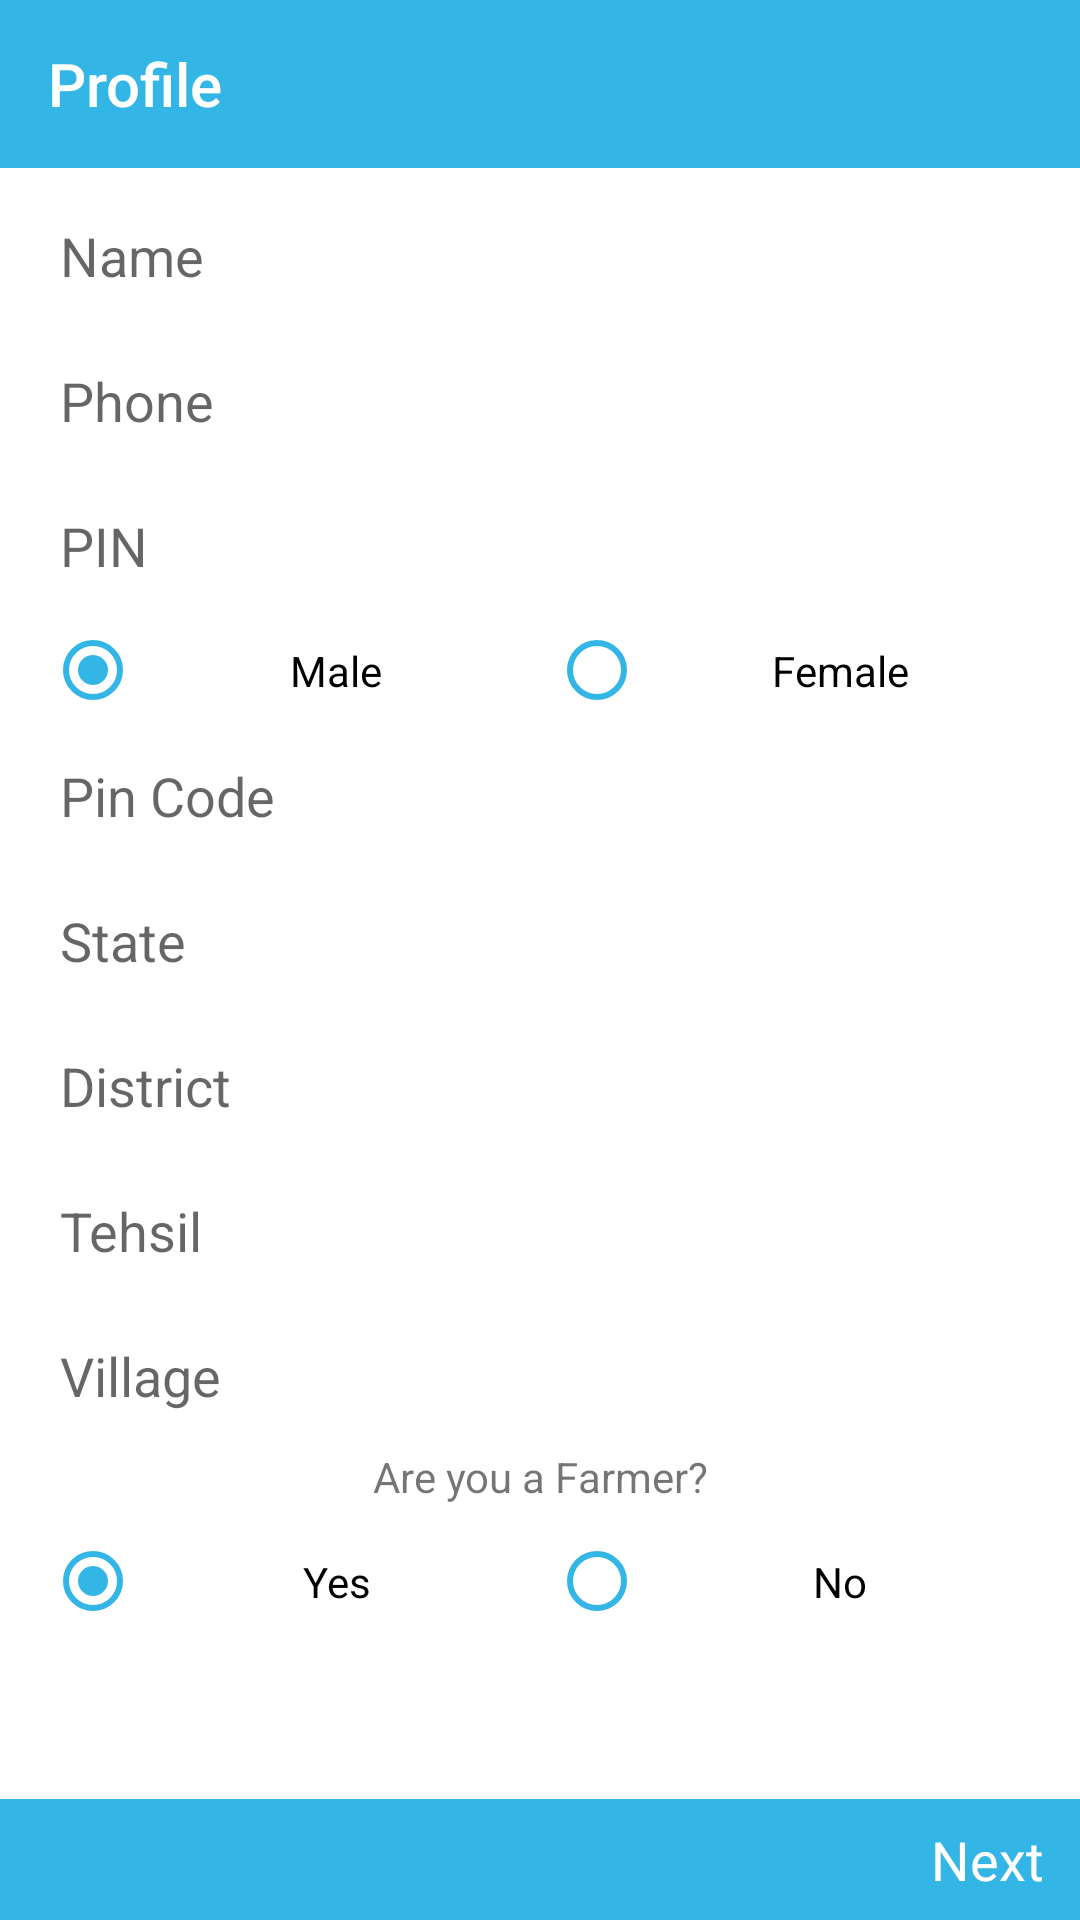

Reconstruct the res/layout file that produces this screen, plus the resources it refers to.
<!-- AndroidManifest.xml: application theme AppTheme -->
<!-- res/layout/registeruser.xml -->
<?xml version="1.0" encoding="utf-8"?>
<RelativeLayout xmlns:android="http://schemas.android.com/apk/res/android"
    xmlns:app="http://schemas.android.com/apk/res-auto"
    android:layout_width="match_parent"
    android:layout_height="wrap_content"
    android:background="@android:color/white">

    <TextView
        android:id="@+id/next"
        android:layout_width="match_parent"
        android:layout_height="wrap_content"
        android:layout_alignParentBottom="true"
        android:background="@android:color/holo_blue_light"
        android:gravity="right"
        android:paddingBottom="8sp"
        android:paddingRight="12sp"
        android:paddingTop="8sp"
        android:text="Next"
        android:textColor="@android:color/white"
        android:textSize="18sp" />

    <ScrollView
        android:layout_width="match_parent"
        android:layout_height="wrap_content"
        android:layout_above="@+id/next"
        android:layout_alignParentTop="true">

        <RelativeLayout xmlns:android="http://schemas.android.com/apk/res/android"
            xmlns:app="http://schemas.android.com/apk/res-auto"
            android:layout_width="match_parent"
            android:layout_height="wrap_content">

            <android.support.v7.widget.Toolbar xmlns:android="http://schemas.android.com/apk/res/android"
                android:id="@+id/toolbar"
                android:layout_width="match_parent"
                android:layout_height="wrap_content"
                android:background="@android:color/holo_blue_light"
                android:orientation="vertical"
                app:title="Profile"
                app:titleTextColor="@android:color/white" />


            <View
                android:id="@+id/view"
                android:layout_width="match_parent"
                android:layout_height="1sp"
                android:layout_below="@+id/toolbar"
                android:background="@android:color/white" />

            <EditText
                android:id="@+id/name"
                android:layout_width="match_parent"
                android:layout_height="wrap_content"
                android:layout_below="@+id/view"
                android:layout_marginBottom="8sp"
                android:layout_marginLeft="12sp"
                android:layout_marginRight="12sp"
                android:layout_marginTop="8sp"
                android:background="@drawable/border2"
                android:hint="Name"
                android:maxLines="1"
                android:padding="8sp" />

            <EditText
                android:id="@+id/phone"
                android:layout_width="match_parent"
                android:layout_height="wrap_content"
                android:layout_below="@+id/name"
                android:layout_marginBottom="8sp"
                android:layout_marginLeft="12sp"
                android:layout_marginRight="12sp"
                android:background="@drawable/border2"
                android:hint="Phone"
                android:inputType="number"
                android:maxLines="1"
                android:padding="8sp" />

            <EditText
                android:id="@+id/pass"
                android:layout_width="match_parent"
                android:layout_height="wrap_content"
                android:layout_below="@+id/phone"
                android:layout_marginLeft="12sp"
                android:layout_marginRight="12sp"
                android:background="@drawable/border2"
                android:hint="PIN"
                android:inputType="numberPassword"
                android:maxLines="1"
                android:padding="8sp" />

    
            <RadioGroup
                android:id="@+id/gender"
                android:layout_width="match_parent"
                android:layout_height="wrap_content"
                android:layout_below="@+id/pass"
                android:layout_marginLeft="12sp"
                android:layout_marginRight="12sp"
                android:orientation="horizontal">


                <RadioButton
                    android:id="@+id/male"
                    android:layout_width="0sp"
                    android:layout_height="wrap_content"
                    android:layout_margin="3sp"
                    android:layout_weight="1"
                    android:buttonTint="@android:color/holo_blue_light"
                    android:checked="true"
                    android:gravity="center"
                    android:padding="9sp"
                    android:text="Male" />

                <RadioButton
                    android:id="@+id/female"
                    android:layout_width="0sp"
                    android:layout_height="wrap_content"
                    android:layout_margin="3sp"
                    android:layout_weight="1"
                    android:buttonTint="@android:color/holo_blue_light"
                    android:gravity="center"
                    android:padding="9sp"
                    android:text="Female" />

            </RadioGroup>


            <EditText
                android:id="@+id/pin"
                android:layout_width="match_parent"
                android:layout_height="wrap_content"
                android:layout_below="@+id/gender"
                android:layout_marginLeft="12sp"
                android:layout_marginRight="12sp"
                android:background="@drawable/border2"
                android:hint="Pin Code"
                android:inputType="number"
                android:padding="8sp" />


            <EditText
                android:id="@+id/state"
                android:layout_width="match_parent"
                android:layout_height="wrap_content"
                android:layout_below="@+id/pin"
                android:layout_marginLeft="12sp"
                android:layout_marginRight="12sp"
                android:layout_marginTop="8sp"
                android:layout_weight="1"
                android:background="@drawable/border2"
                android:hint="State"
                android:maxLines="1"
                android:padding="8sp" />

            <EditText
                android:id="@+id/district"
                android:layout_width="match_parent"
                android:layout_height="wrap_content"
                android:layout_below="@+id/state"
                android:layout_marginLeft="12sp"
                android:layout_marginRight="12sp"
                android:layout_marginTop="8sp"
                android:layout_weight="1"
                android:autoSizeMaxTextSize="16sp"
                android:background="@drawable/border2"
                android:hint="District"
                android:maxLines="1"
                android:padding="8sp" />


            <EditText
                android:id="@+id/tehsil"
                android:layout_width="match_parent"
                android:layout_height="wrap_content"
                android:layout_below="@+id/district"
                android:layout_marginLeft="12sp"
                android:layout_marginRight="12sp"
                android:layout_marginTop="8sp"
                android:background="@drawable/border2"
                android:hint="Tehsil"
                android:maxLines="1"
                android:padding="8sp" />

            <EditText
                android:id="@+id/village"
                android:layout_width="match_parent"
                android:layout_height="wrap_content"
                android:layout_below="@+id/tehsil"
                android:layout_marginLeft="12sp"
                android:layout_marginRight="12sp"
                android:layout_marginTop="8sp"
                android:background="@drawable/border2"
                android:hint="Village"
                android:maxLines="1"
                android:padding="8sp" />

            <TextView
                android:id="@+id/isfarmer"
                android:layout_width="match_parent"
                android:layout_height="wrap_content"
                android:layout_below="@+id/village"
                android:gravity="center"
                android:padding="4sp"
                android:text="Are you a Farmer?" />

            <RadioGroup
                android:id="@+id/useroccupation"
                android:layout_width="match_parent"
                android:layout_height="wrap_content"
                android:layout_below="@+id/isfarmer"
                android:layout_marginLeft="12sp"
                android:layout_marginRight="12sp"
                android:orientation="horizontal">

                <RadioButton
                    android:id="@+id/yes"
                    android:layout_width="0sp"
                    android:layout_height="wrap_content"
                    android:layout_margin="3sp"
                    android:layout_weight="1"
                    android:buttonTint="@android:color/holo_blue_light"
                    android:checked="true"
                    android:gravity="center"
                    android:padding="9sp"
                    android:text="Yes" />

                <RadioButton
                    android:id="@+id/no"
                    android:layout_width="0sp"
                    android:layout_height="wrap_content"
                    android:layout_margin="3sp"
                    android:layout_weight="1"
                    android:buttonTint="@android:color/holo_blue_light"
                    android:gravity="center"
                    android:padding="9sp"
                    android:text="No" />


            </RadioGroup>
        </RelativeLayout>
    </ScrollView>

</RelativeLayout>
<!-- resources referenced by this layout -->
<resources>
  <style name="AppTheme" parent="Theme.AppCompat.Light.NoActionBar">
          
          <item name="colorPrimary">@color/colorPrimary</item>
          <item name="colorPrimaryDark">@color/colorPrimaryDark</item>
          <item name="colorAccent">@color/colorAccent</item>
      </style>
  <!-- not gathered from this repository: default colours our renderer supplied (Android Studio template values) -->
  <color name="colorPrimary">#FF6200EE</color>
  <color name="colorPrimaryDark">#FF3700B3</color>
  <color name="colorAccent">#FF03DAC5</color>
</resources>
